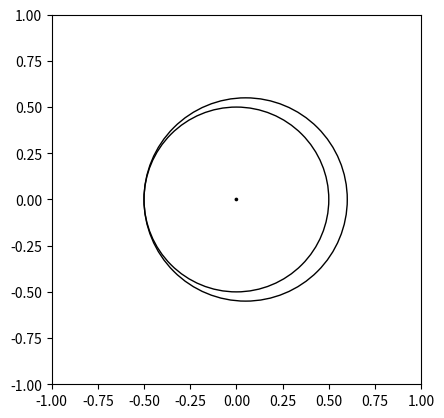

This figure's Python source:
""" This is doing the growth part.
"""

import matplotlib.pyplot as plt
import matplotlib.patches as patches
import numpy as np

def add_circle(subplot, center, radius):
    """ Adds a circle of input center and radius to subplot.
    """
    subplot.add_patch(patches.Circle(center, radius, fill=False))

def add_point(subplot, coordinates):
    """ Adds a point (very small circle) at input coordinates to subplot.
    """
    subplot.add_patch(patches.Circle(coordinates, .01, facecolor='#000000'))

def find_new_center(rad_i, d, center_i, max_pt):
    """ Calculates center of new circle after a season of growth.

        Input: initial radius, d, initial center, maximum point

        Returns: new center, new radius
    """
    x_new = d * abs((center_i[0] - max_pt[0])) / rad_i
    y_new = d * abs((center_i[1] - max_pt[1])) / rad_i
    center_new = (x_new, y_new)
    return center_new

def find_distance(rad_i, k_growth):
    """ Calculates the distance between initial and new centers.

        Input: initial radius, growth constant

        Returns: d, new radius
    """
    rad_new = rad_i * k_growth
    d = rad_new - rad_i
    return d, rad_new

def add_new_circle(subplot, center_i, rad_i, k, max_pt):
    """ Adds a new circle to the subplot.

        Input: subplot, initial center, initial radius, growth constant, maximum point

        Adds circle to subplot.

        Returns: new center, new radius
    """
    d, rad_new = find_distance(rad_i, k)
    center_new = find_new_center(rad_i, d, center_i, max_pt)
    add_circle(subplot, center_new, rad_new)
    return center_new, rad_new


if __name__ == '__main__':
    # Define variables
    center_i = (0, 0)       # center of initial circle
    rad_i = .5              # radius of initial circle
    k = 1.1                 # rate of increasing radius
    max_pt = (.5, 0)        # point of maximum sunniness on boundary, Currently arbitrary
    # Set up plot
    fig1 = plt.figure()
    ax1 = fig1.add_subplot(111, aspect='equal')
    ax1.axis([-1, 1, -1, 1])

    add_circle(ax1, center_i, rad_i)
    add_point(ax1, center_i)
    add_new_circle(ax1, center_i, rad_i, k, max_pt)
    fig1.savefig('circle1.png')
